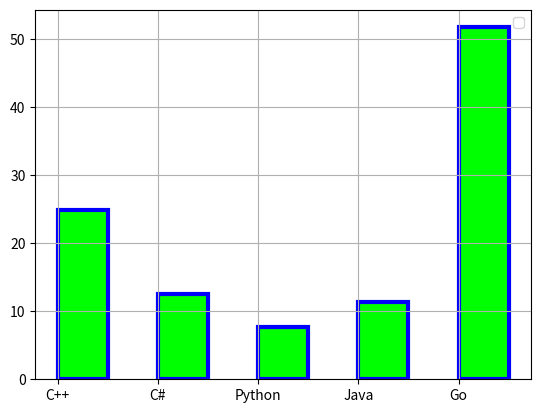

The matplotlib source for this figure:
#Học matplotlib python
#https://www.youtube.com/watch?v=OZOOLe2imFo

import matplotlib.pyplot as plt
import numpy as np

#Dữ liệu
X_data=["C++","C#", "Python","Java","Go"]
# Y_Data=[100,100,40,60,10]
Y_Data=np.random.random(5)* 100

#Vẽ đồ thị

# plt.bar(X_data,Y_Data,color="#0f0")
plt.bar(X_data,Y_Data,color="#0f0", align="edge", width=0.5,edgecolor="blue",lw=3)

#Hiển thị
plt.legend()
plt.grid()
plt.show()
#Nhặt banh:
#Hiệu quả: Nhặt nhanh, vị trí nhặt ở đâu, số lượng
# Môi trường: Banh có trên sân, sân banh
# Các bộ phận: Bộ phận lấy banh, máy hút, bánh xe, rổ chứa
# Cảm biến: camera, 
# 
# #